Dataset: Pretraite (GitHub, Angejules123/MULTIMODAL). Classes: mild demented, moderate demented, non demented, very mild demented.

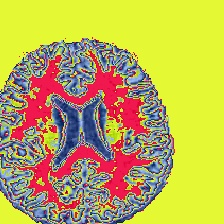
Label: non demented

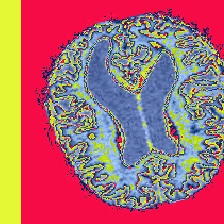
Label: very mild demented

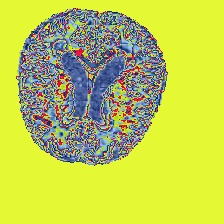
Label: very mild demented

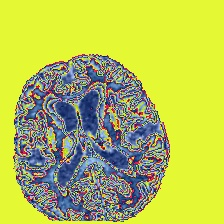
Label: mild demented

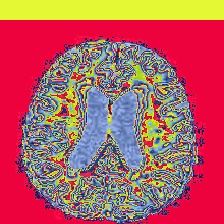
Label: mild demented

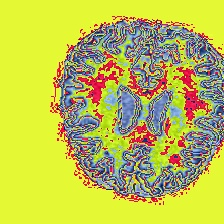
Label: non demented
